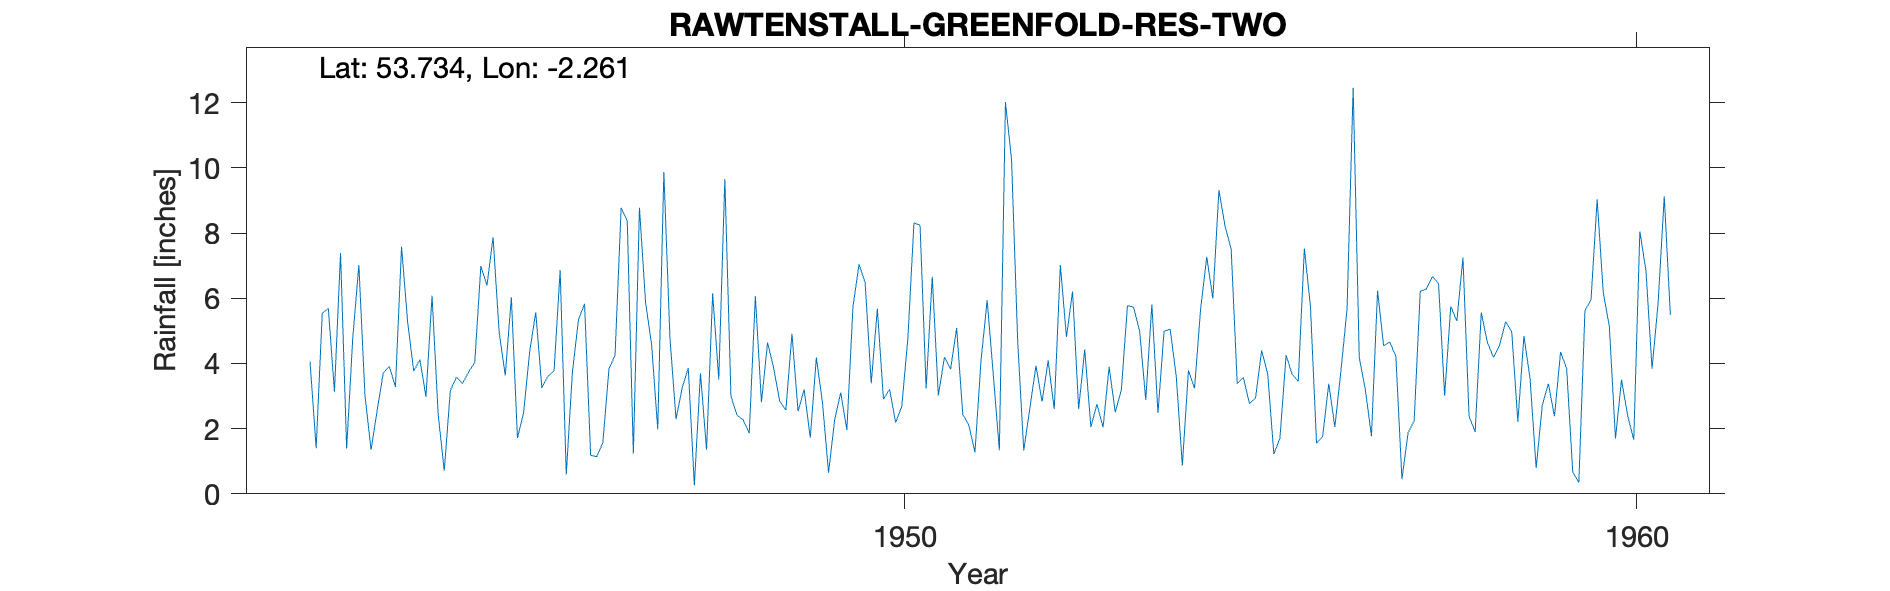

Source data for this figure (header and first rows):
RAWTENSTALL (GREENFOLD RES.) NO.2, , , , , , , , , , , , , , , , , , , , 
Grid ref, SD829264, Long, -2.261, Lat, 53.73, Elevation, 1025, ft, , , , , , , , , , , , 
Station no, 2923/7, , , , , , , , , , , , , , , , , , , 
, 1941, 1942, 1943, 1944, 1945, 1946, 1947, 1948, 1949, 1950, 1951, 1952, 1953, 1954, 1955, 1956, 1957, 1958, 1959, 1960
January, , , 7.02, 6.08, 3.63, 5.34, 4.56, 9.66, 2.53, 3.39, 4.19, 4.71, 2.05, 4.99, 3.38, 5.75, 4.54, 5.3, 3.54, 6.18
February, , , 3.02, 2.44, 6.03, 5.83, 1.98, 3, 3.2, 5.68, 3.82, 1.33, 2.75, 5.05, 3.57, 1.55, 4.66, 7.25, 0.79, 5.13
March, , , 1.35, 0.71, 1.71, 1.18, 9.87, 2.41, 1.72, 2.9, 5.09, 2.63, 2.04, 3.61, 2.77, 1.76, 4.22, 2.38, 2.71, 1.7
April, , , 2.56, 3.17, 2.48, 1.14, 4.78, 2.27, 4.18, 3.21, 2.44, 3.93, 3.9, 0.87, 2.94, 3.38, 0.45, 1.9, 3.38, 3.5
May, , 4.05, 3.71, 3.58, 4.36, 1.57, 2.29, 1.86, 2.8, 2.19, 2.11, 2.83, 2.5, 3.79, 4.4, 2.05, 1.87, 5.56, 2.38, 2.4
June, , 1.4, 3.91, 3.38, 5.57, 3.83, 3.25, 6.07, 0.65, 2.68, 1.27, 4.09, 3.19, 3.24, 3.67, 3.78, 2.24, 4.65, 4.35, 1.66
July, , 5.54, 3.28, 3.74, 3.25, 4.25, 3.86, 2.81, 2.27, 4.76, 4.1, 2.6, 5.77, 5.68, 1.22, 5.66, 6.22, 4.19, 3.84, 8.05
August, , 5.69, 7.58, 4.02, 3.61, 8.78, 0.26, 4.64, 3.11, 8.31, 5.94, 7.02, 5.73, 7.27, 1.71, 12.46, 6.28, 4.56, 0.67, 6.85
September, , 3.13, 5.27, 6.99, 3.77, 8.37, 3.7, 3.86, 1.96, 8.24, 3.67, 4.81, 4.99, 5.99, 4.25, 4.18, 6.67, 5.28, 0.35, 3.84
October, , 7.39, 3.76, 6.39, 6.86, 1.24, 1.35, 2.84, 5.73, 3.23, 1.34, 6.21, 2.88, 9.32, 3.67, 3.2, 6.45, 4.97, 5.62, 5.87
November, , 1.39, 4.12, 7.87, 0.59, 8.78, 6.15, 2.57, 7.04, 6.66, 12.02, 2.6, 5.81, 8.21, 3.45, 1.77, 3.01, 2.21, 5.96, 9.13
December, , 4.77, 2.98, 4.96, 3.72, 5.87, 3.51, 4.91, 6.47, 3.02, 10.25, 4.43, 2.48, 7.51, 7.53, 6.23, 5.75, 4.84, 9.03, 5.49
Total, , , 48.56, 53.33, 45.58, 56.18, 45.56, 46.9, 41.66, 54.27, 56.24, 47.19, 44.09, 65.53, 42.56, 51.77, 52.36, 53.09, 42.62, 59.8
